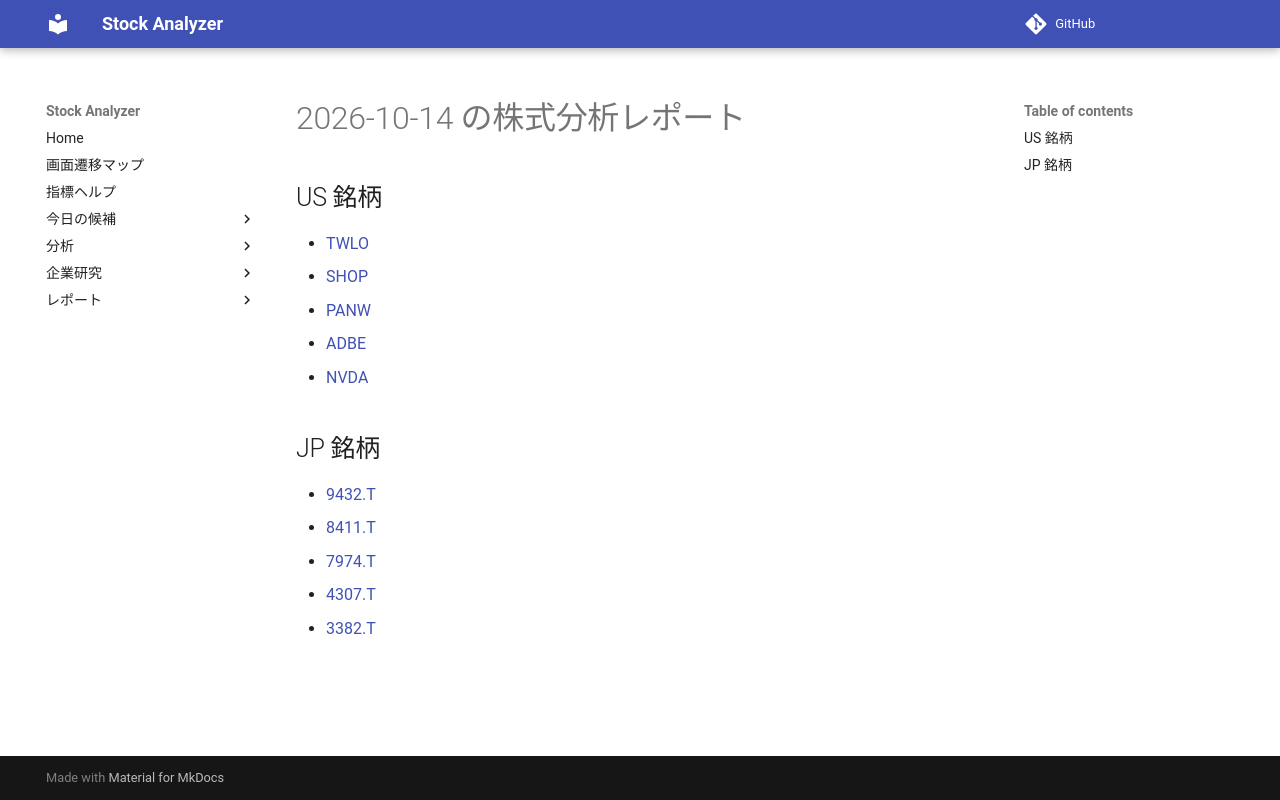

repository: Yumi-note/Making-APP · page: reports/2026-10-14/194224/index.html · generator: mkdocs

# 2026-10-14 の株式分析レポート

## US 銘柄

- [TWLO](TWLO.md)
- [SHOP](SHOP.md)
- [PANW](PANW.md)
- [ADBE](ADBE.md)
- [NVDA](NVDA.md)

## JP 銘柄

- [9432.T](9432_T.md)
- [8411.T](8411_T.md)
- [7974.T](7974_T.md)
- [4307.T](4307_T.md)
- [3382.T](3382_T.md)
